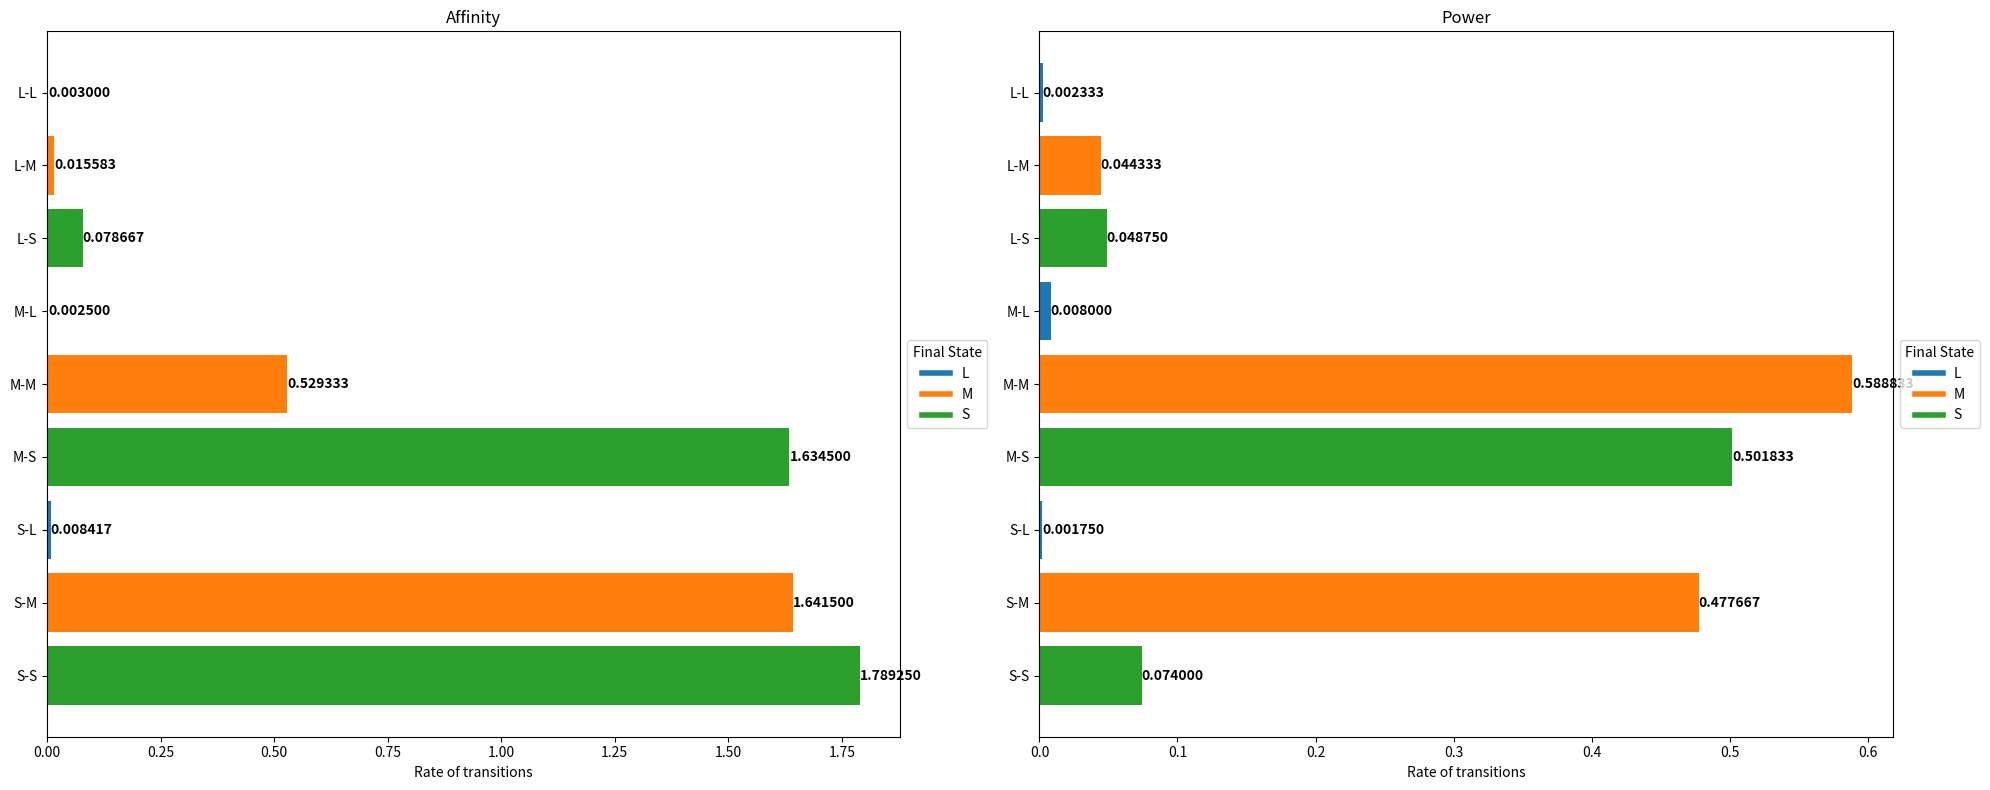

Write the Python code that produced this figure.
import matplotlib.pyplot as plt
import numpy as np

# Updated data for affinity
data_aff = {
    'L-L': 0.003,
    'L-M': 0.015583333333333333,
    'L-S': 0.07866666666666668,
    'M-L': 0.0025,
    'M-M': 0.5293333333333333,
    'M-S': 1.6345,
    'S-L': 0.008416666666666666,
    'S-M': 1.6415,
    'S-S': 1.78925
}

# Updated data for power
data_pow = {
    'L-L': 0.002333333333333333,
    'L-M': 0.044333333333333336,
    'L-S': 0.04875,
    'M-L': 0.008,
    'M-M': 0.5888333333333333,
    'M-S': 0.5018333333333334,
    'S-L': 0.00175,
    'S-M': 0.4776666666666667,
    'S-S': 0.074
}

# Organize data
initial_states = ['L', 'M', 'S']
final_states = ['L', 'M', 'S']
colors = {'L': '#1f77b4', 'M': '#ff7f0e', 'S': '#2ca02c'}

fig, (ax1, ax2) = plt.subplots(1, 2, figsize=(20, 8))

y_pos = np.arange(len(data_aff))
bar_height = 0.8

# Function to plot data
def plot_data(ax, data, title):
    for i, initial in enumerate(initial_states):
        group_data = [data[f'{initial}-{final}'] for final in final_states]
        group_colors = [colors[final] for final in final_states]
        
        ax.barh(y_pos[i*3:(i+1)*3], group_data, bar_height, 
                color=group_colors, align='center', label=initial)
        
        for j, value in enumerate(group_data):
            ax.text(value, y_pos[i*3+j], f'{value:.6f}', 
                    va='center', ha='left', fontweight='bold')

    ax.set_yticks(y_pos)
    ax.set_yticklabels([f'{i}-{f}' for i in initial_states for f in final_states])
    ax.invert_yaxis()
    ax.set_xlabel('Rate of transitions')
    ax.set_title(title)

    # Create a custom legend
    custom_lines = [plt.Line2D([0], [0], color=color, lw=4) for color in colors.values()]
    ax.legend(custom_lines, colors.keys(), title='Final State', loc='center left', bbox_to_anchor=(1, 0.5))

# Plot affinity data
plot_data(ax1, data_aff, 'Affinity')

# Plot power data
plot_data(ax2, data_pow, 'Power')

plt.tight_layout()
plt.savefig('Aff_Pow_TransCount_Comparison.png')
plt.show()